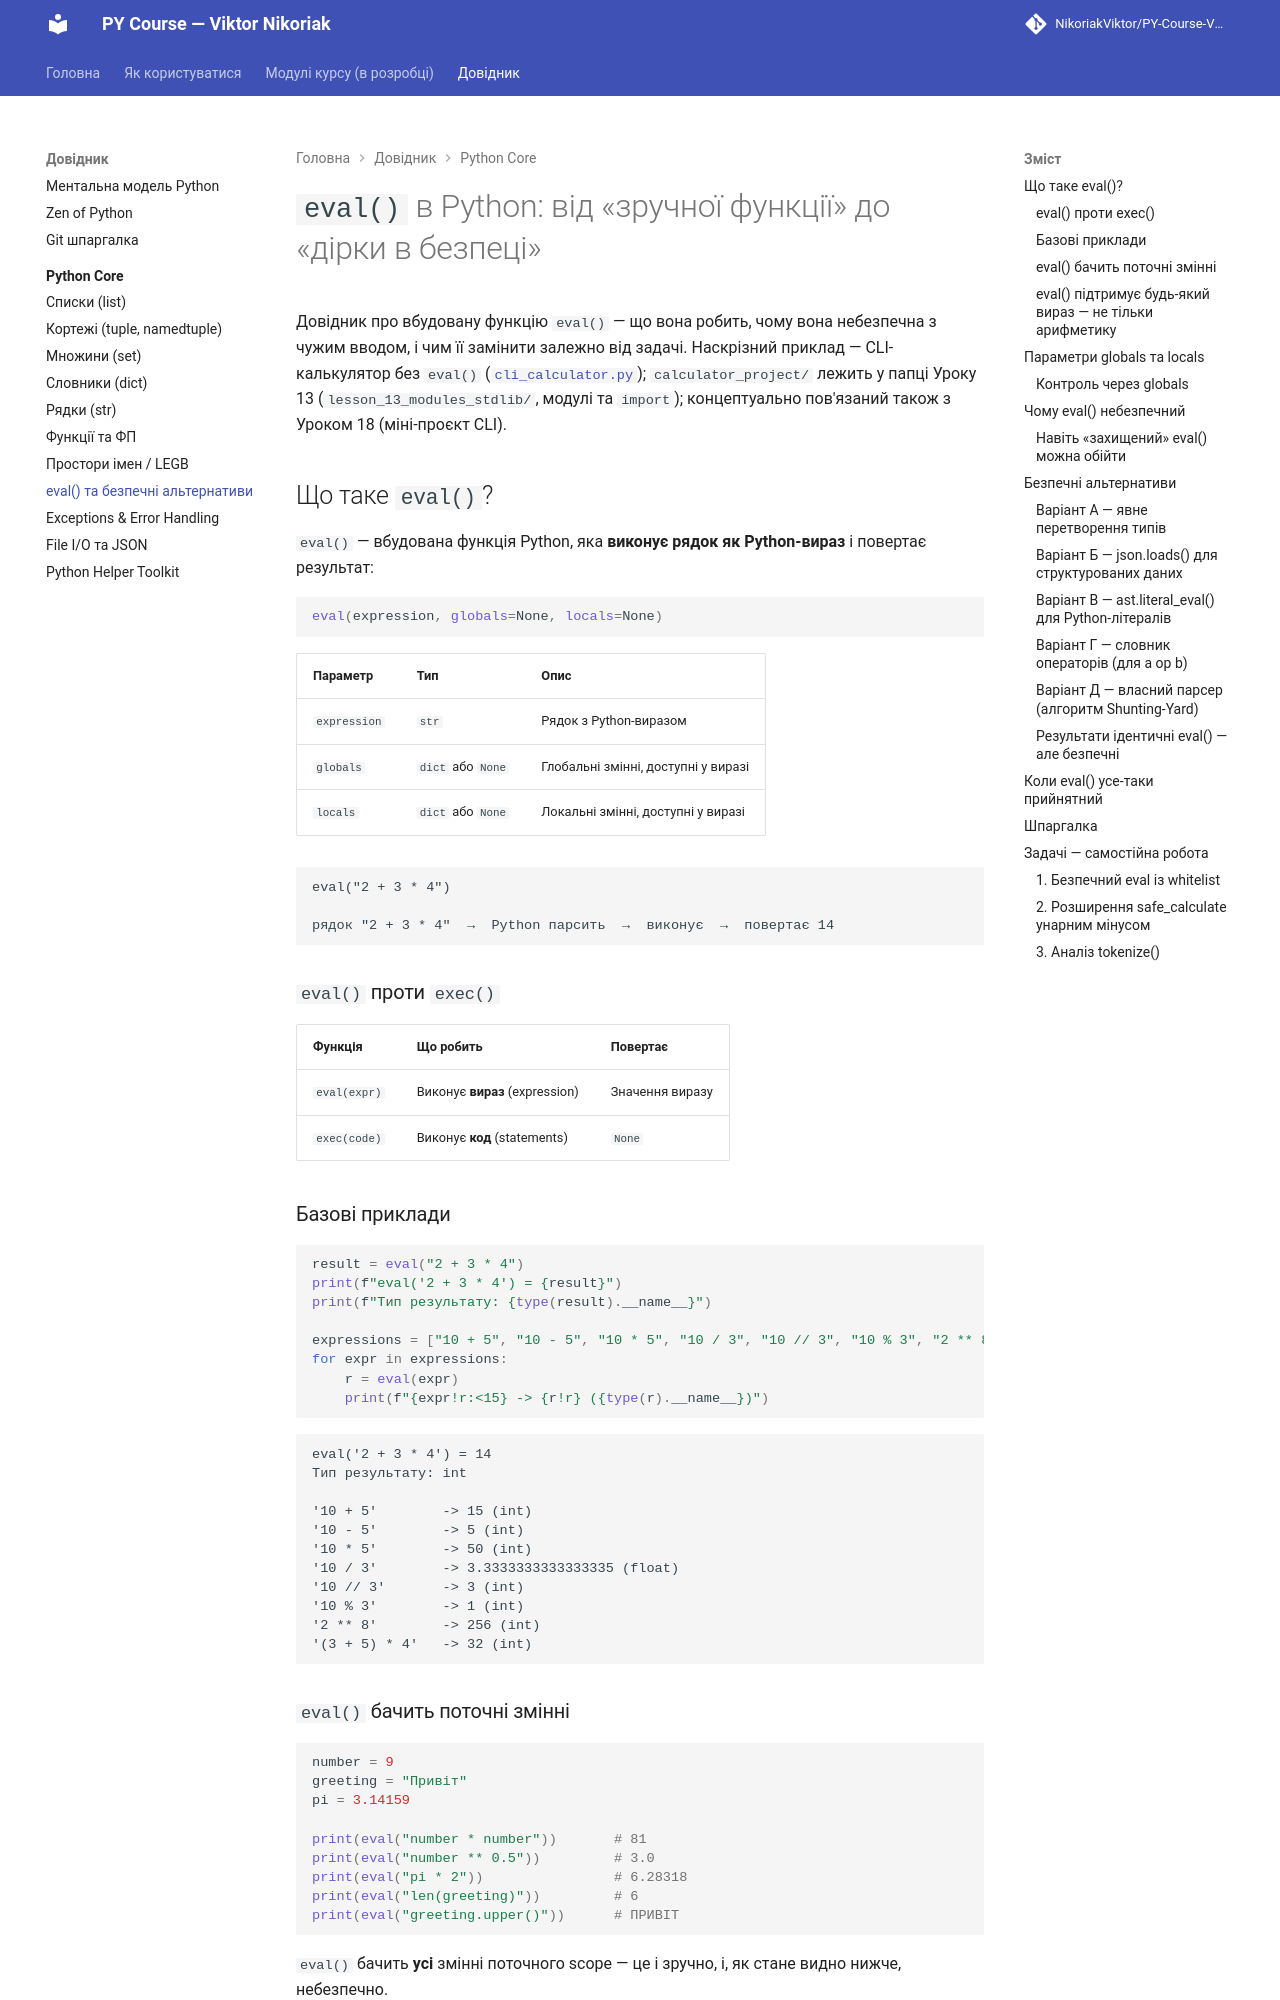

repository: OleksandrStohnii/PY-Course-Victor-Nikoriak-22-09-2026 · page: reference/python_core/eval_and_safe_alternatives/index.html · generator: mkdocs

# `eval()` в Python: від «зручної функції» до «дірки в безпеці»

Довідник про вбудовану функцію `eval()` — що вона робить, чому вона небезпечна з чужим вводом, і чим її замінити залежно від задачі. Наскрізний приклад — CLI-калькулятор без `eval()` ([`cli_calculator.py`](https://github.com/NikoriakViktor/PY-Course-Victor-Nikoriak-22-09-2026/blob/main/module_1/lessons/lesson_13_modules_stdlib/calculator_project/cli_calculator.py)); `calculator_project/` лежить у папці Уроку 13 (`lesson_13_modules_stdlib/`, модулі та `import`); концептуально пов'язаний також з Уроком 18 (міні-проєкт CLI).

## Що таке `eval()`?

`eval()` — вбудована функція Python, яка **виконує рядок як Python-вираз** і повертає результат:

```python
eval(expression, globals=None, locals=None)
```

| Параметр | Тип | Опис |
|----------|-----|------|
| `expression` | `str` | Рядок з Python-виразом |
| `globals` | `dict` або `None` | Глобальні змінні, доступні у виразі |
| `locals` | `dict` або `None` | Локальні змінні, доступні у виразі |

```text
eval("2 + 3 * 4")

рядок "2 + 3 * 4"  →  Python парсить  →  виконує  →  повертає 14
```

### `eval()` проти `exec()`

| Функція | Що робить | Повертає |
|---------|-----------|----------|
| `eval(expr)` | Виконує **вираз** (expression) | Значення виразу |
| `exec(code)` | Виконує **код** (statements) | `None` |

### Базові приклади

```python
result = eval("2 + 3 * 4")
print(f"eval('2 + 3 * 4') = {result}")
print(f"Тип результату: {type(result).__name__}")

expressions = ["10 + 5", "10 - 5", "10 * 5", "10 / 3", "10 // 3", "10 % 3", "2 ** 8", "(3 + 5) * 4"]
for expr in expressions:
    r = eval(expr)
    print(f"{expr!r:<15} -> {r!r} ({type(r).__name__})")
```

```text
eval('2 + 3 * 4') = 14
Тип результату: int

'10 + 5'        -> 15 (int)
'10 - 5'        -> 5 (int)
'10 * 5'        -> 50 (int)
'10 / 3'        -> 3.3333333333333335 (float)
'10 // 3'       -> 3 (int)
'10 % 3'        -> 1 (int)
'2 ** 8'        -> 256 (int)
'(3 + 5) * 4'   -> 32 (int)
```

### `eval()` бачить поточні змінні

```python
number = 9
greeting = "Привіт"
pi = 3.14159

print(eval("number * number"))       # 81
print(eval("number ** 0.5"))         # 3.0
print(eval("pi * 2"))                # 6.28318
print(eval("len(greeting)"))         # 6
print(eval("greeting.upper()"))      # ПРИВІТ
```

`eval()` бачить **усі** змінні поточного scope — це і зручно, і, як стане видно нижче, небезпечно.

### `eval()` підтримує будь-який вираз — не тільки арифметику

```python
import math

examples = [
    "math.sqrt(16)",
    "math.factorial(5)",
    "abs(-42)",
    "round(3.14159, 2)",
    "max(1, 5, 3, 2)",
    "[x**2 for x in range(5)]",  # навіть list comprehension
]
for expr in examples:
    print(f"eval({expr!r}) -> {eval(expr)}")
```

```text
eval('math.sqrt(16)') -> 4.0
eval('math.factorial(5)') -> 120
eval('abs(-42)') -> 42
eval('round(3.14159, 2)') -> 3.14
eval('max(1, 5, 3, 2)') -> 5
eval('[x**2 for x in range(5)]') -> [0, 1, 4, 9, 16]
```
